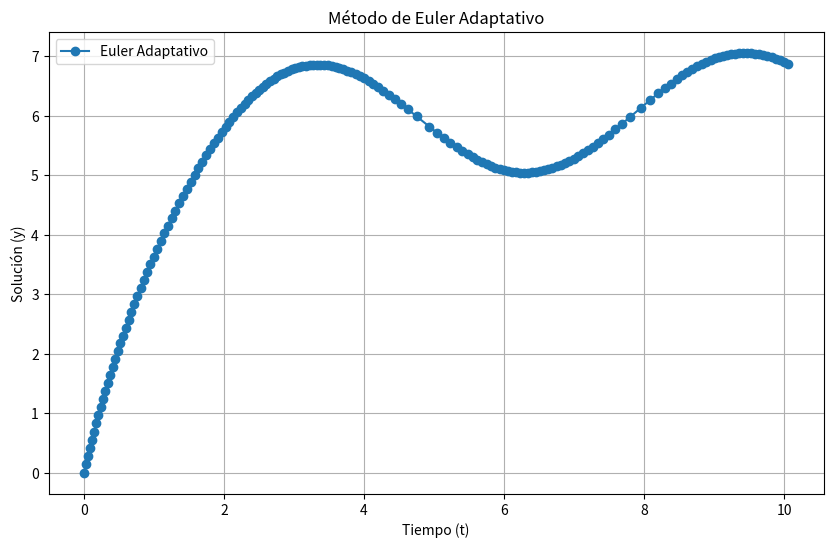

Source code (Python):
import numpy as np
import matplotlib.pyplot as plt

# Función de ejemplo con cambios rápidos y lentos
def dydt(t, y):
    return np.sin(t) + 5*np.exp(-t)  # Cambios rápidos al principio, luego lentos

# Método de Euler adaptativo (simplificado)
def euler_adapt(t_range, y0, h0, tol):
    t_min, t_max = t_range
    t = [t_min]   # Lista para los tiempos
    y = [y0]      # Lista para las soluciones
    h = h0        # Paso inicial

    while t[-1] < t_max:
        # Evaluar la función en el punto actual
        dy = dydt(t[-1], y[-1])

        # Predicción usando el paso actual
        y_pred = y[-1] + h * dy

        # Predicción con un paso dividido (más preciso)
        h_half = h / 2
        y_half = y[-1] + h_half * dydt(t[-1], y[-1])
        y_half_pred = y_half + h_half * dydt(t[-1] + h_half, y_half)

        # Estimar error como la diferencia entre las dos aproximaciones
        error = np.abs(y_half_pred - y_pred)

        # Si el error es menor que la tolerancia, aceptamos el paso
        if error < tol:
            t.append(t[-1] + h)
            y.append(y_half_pred)

        # Ajustamos el tamaño del paso
        if error > 0:  # Evitar dividir entre 0
            h = h * min(2, max(0.1, 0.9 * (tol / error)**0.5))

    return np.array(t), np.array(y)

# Parámetros del problema
t_range = [0, 10]  # Rango de tiempo
y0 = 0             # Condición inicial
h0 = 1           # Paso inicial
tol = 1e-3         # Tolerancia

# Ejecutar el método
t_vals, y_vals = euler_adapt(t_range, y0, h0, tol)

# Gráfico de los resultados
plt.figure(figsize=(10,6))
plt.plot(t_vals, y_vals, '-o', label="Euler Adaptativo")
plt.xlabel('Tiempo (t)')
plt.ylabel('Solución (y)')
plt.title('Método de Euler Adaptativo')
plt.grid(True)
plt.legend()
plt.show()